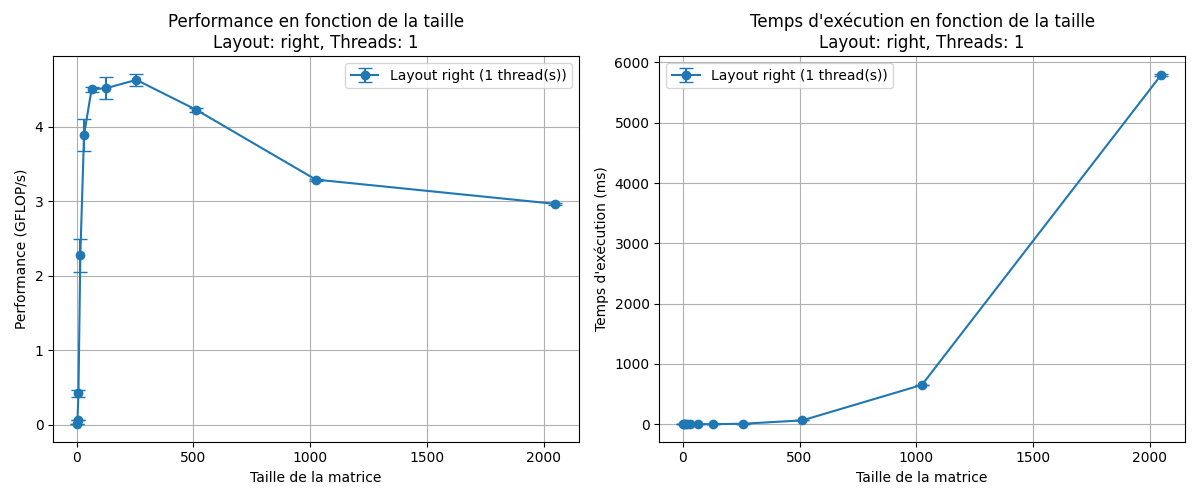

Source data for this figure (header and first rows):
size, layout, threads, time_ms_mean, time_ms_std, gflops_mean, gflops_std
2, right, 1, 0.001667, 0.0005774, 0.009333, 0.002309
4, right, 1, 0.002, 0.0, 0.06533, 0.004041
8, right, 1, 0.002333, 0.0005774, 0.4207, 0.04932
16, right, 1, 0.003667, 0.0005774, 2.273, 0.2174
32, right, 1, 0.01667, 0.001155, 3.892, 0.2174
64, right, 1, 0.1163, 0.0005774, 4.503, 0.03204
128, right, 1, 0.9287, 0.03066, 4.521, 0.1526
256, right, 1, 7.246, 0.1308, 4.631, 0.08278
512, right, 1, 63.47, 0.4247, 4.23, 0.02797
1024, right, 1, 652.2, 2.544, 3.292, 0.0129
2048, right, 1, 5791, 21.5, 2.967, 0.01102
